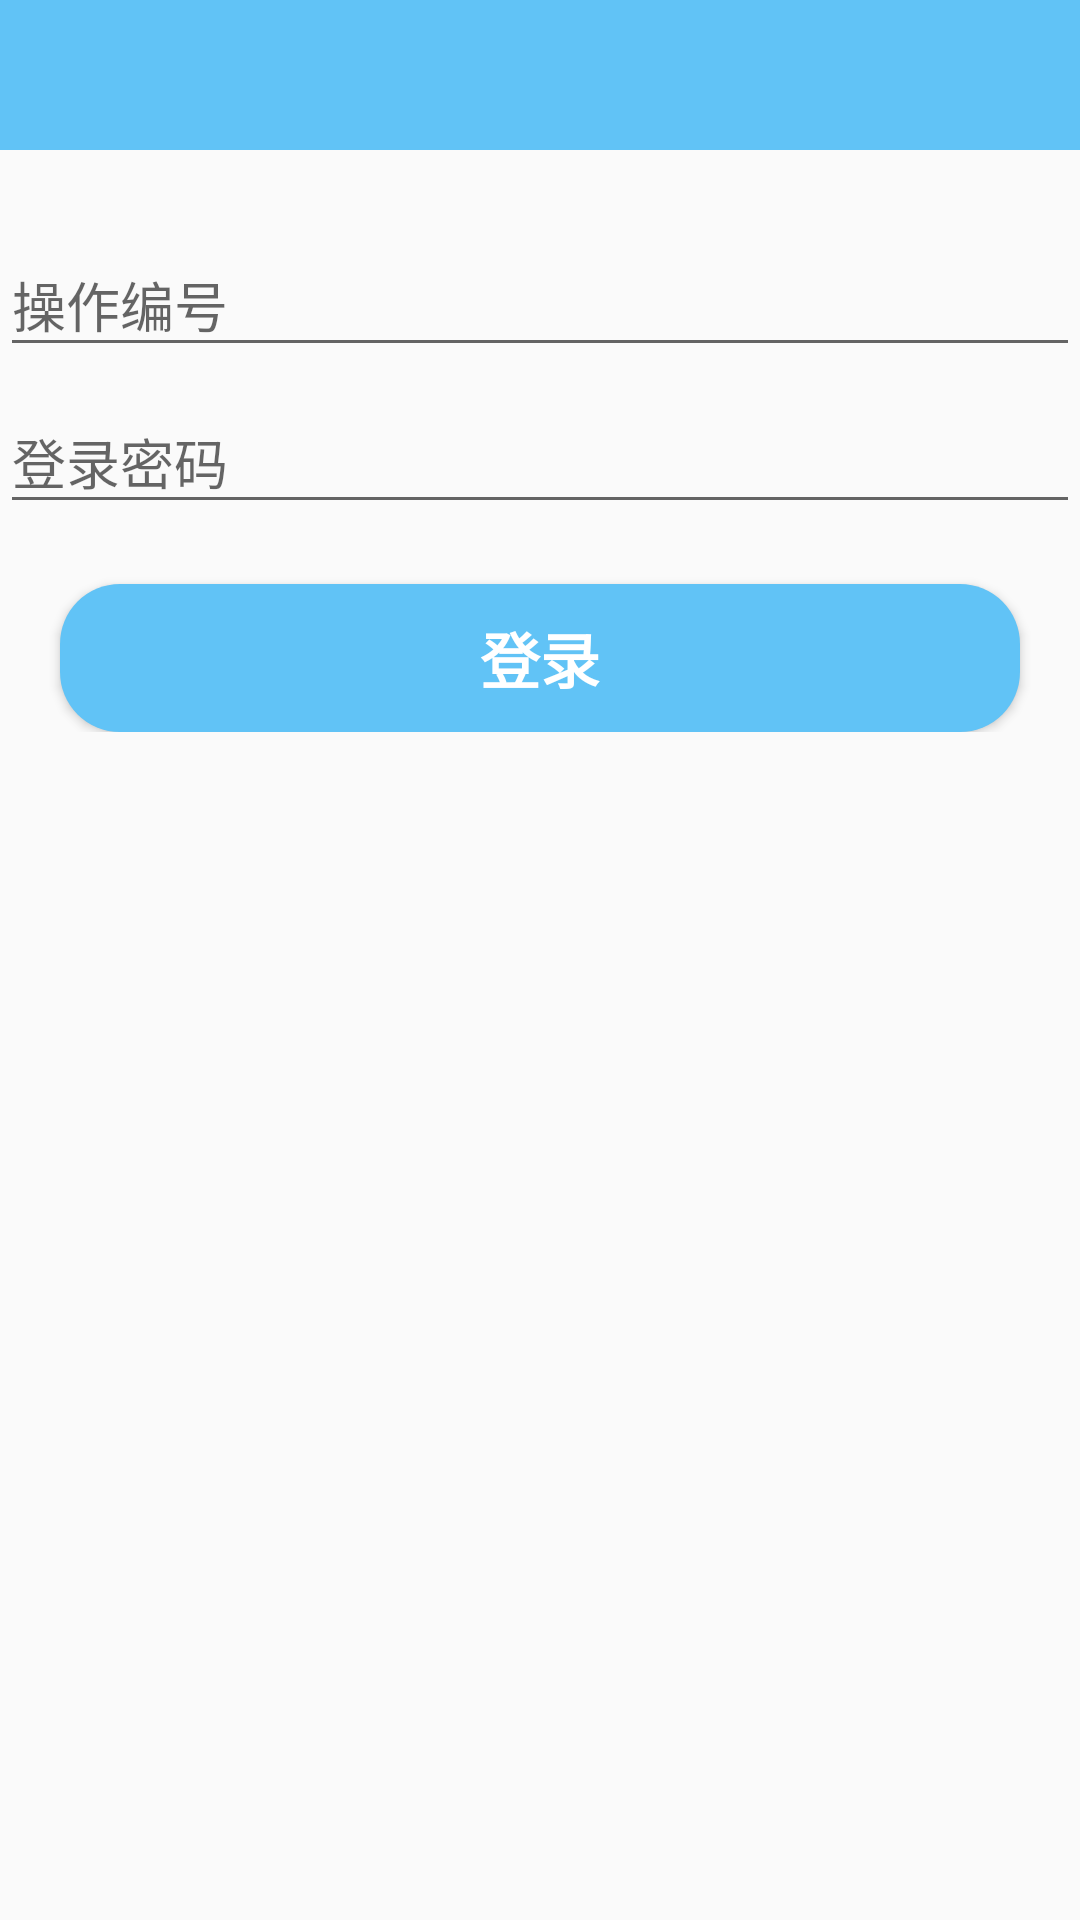

Produce the Android XML layout that renders to this screen, including the resource entries it uses.
<!-- AndroidManifest.xml: application theme AppTheme -->
<!-- res/layout/activity_login.xml -->
<LinearLayout xmlns:android="http://schemas.android.com/apk/res/android"
              android:layout_width="match_parent"
              android:layout_height="match_parent"
              android:gravity="center_horizontal"
              android:orientation="vertical">

    <include layout="@layout/head_title"></include>

    <ScrollView
        android:layout_width="match_parent"
        android:layout_height="match_parent">

        <LinearLayout
            android:layout_width="match_parent"
            android:layout_height="wrap_content"
            android:layout_marginTop="20dp"
            android:orientation="vertical">

            <android.support.design.widget.TextInputLayout
                android:layout_width="match_parent"
                android:layout_height="wrap_content">

                <EditText
                    android:id="@+id/et_login_name"
                    android:layout_width="match_parent"
                    android:layout_height="wrap_content"
                    android:hint="@string/prompt_login"
                    android:inputType="text"
                    android:maxLines="1"
                    android:singleLine="true"/>

            </android.support.design.widget.TextInputLayout>

            <android.support.design.widget.TextInputLayout
                android:layout_width="match_parent"
                android:layout_height="wrap_content">

                <EditText
                    android:id="@+id/et_login_pwd"
                    android:layout_width="match_parent"
                    android:layout_height="wrap_content"
                    android:hint="@string/prompt_password"
                    android:imeActionId="@+id/login"
                    android:inputType="textPassword"
                    android:maxLines="1"
                    android:singleLine="true"/>

            </android.support.design.widget.TextInputLayout>

            <Button
                android:id="@+id/btn_login"
                style="@style/BtnStyle"
                android:layout_width="match_parent"
                android:layout_height="wrap_content"
                android:text="@string/action_sign_in"
                android:textStyle="bold"/>

        </LinearLayout>
    </ScrollView>
</LinearLayout>
<!-- res/layout/head_title.xml (included above) -->
<?xml version="1.0" encoding="utf-8"?>

<RelativeLayout xmlns:android="http://schemas.android.com/apk/res/android"
    android:layout_width="match_parent"
    android:layout_height="50dp"
    android:background="@color/color_top_bg" >

    
    <ImageView
        android:id="@+id/back"
        android:layout_width="48dp"
        android:layout_height="48dp"
        android:layout_centerVertical="true"
        android:padding="14dp"
        android:src="@drawable/icon_back" />
    <TextView
        android:id="@+id/tv_title_center"
        android:layout_width="wrap_content"
        android:layout_height="wrap_content"
        android:layout_centerInParent="true"
        android:text=""
        android:textColor="@color/color_white"
        android:textSize="22sp" />
    <TextView
        android:id="@+id/tv_title_right"
        android:layout_width="wrap_content"
        android:layout_height="wrap_content"
        android:layout_alignParentRight="true"
        android:layout_centerVertical="true"
        android:text=""
        android:paddingRight="14dp"
        android:textColor="@color/color_white"
        android:textSize="22sp" />
</RelativeLayout>
<!-- resources referenced by this layout -->
<resources>
  <color name="color_top_bg">#61C3F6</color>
  <color name="color_white">#ffffff</color>
  <string name="action_sign_in">登录</string>
  <string name="prompt_login">操作编号</string>
  <string name="prompt_password">登录密码</string>
  <style name="BtnStyle">
          <item name="android:layout_width">match_parent</item>
          <item name="android:layout_height">wrap_content</item>
          <item name="android:gravity">center</item>
          <item name="android:textColor">@color/color_white</item>
          <item name="android:background">@drawable/btn_login_normal</item>
          <item name="android:layout_marginLeft">20dp</item>
          <item name="android:layout_marginRight">20dp</item>
          <item name="android:layout_marginTop">20dp</item>
          <item name="android:padding">10dp</item>
          <item name="android:textSize">20sp</item>
  
      </style>
  <style name="AppTheme" parent="Theme.AppCompat.Light.NoActionBar">
          
          <item name="colorPrimary">@color/colorPrimary</item>
          <item name="colorPrimaryDark">@color/colorPrimaryDark</item>
          <item name="colorAccent">@color/colorAccent</item>
          <item name="android:windowNoTitle">true</item>
      </style>
  <!-- drawable btn_login_normal (drawable-xhdpi) -->
  <?xml version="1.0" encoding="utf-8"?>
  
  <shape android:shape="rectangle"
    xmlns:android="http://schemas.android.com/apk/res/android">
      <solid android:color="#61C3F6" />
      <corners android:radius="20.0dip" />
  </shape>
  <color name="colorPrimary">#3F51B5</color>
  <color name="colorPrimaryDark">#303F9F</color>
  <color name="colorAccent">#FF4081</color>
</resources>
